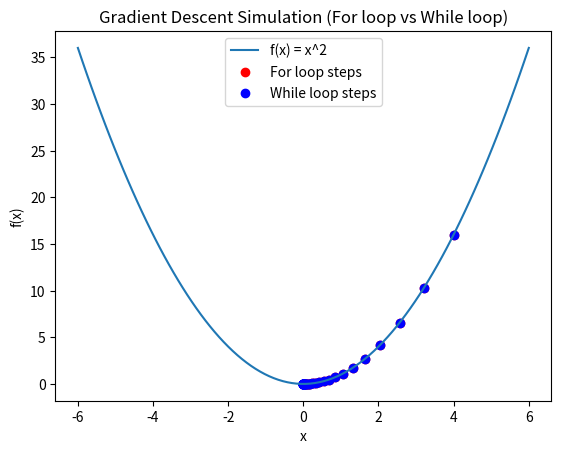

This chart was generated by the following Python code:
import numpy as np
import matplotlib.pyplot as plt

# 목표 함수 f(x) = x^2
def f(x):
    return x**2

# 미분 (기울기) df(x) = 2x
def df(x):
    return 2*x

# 파라미터 설정
learning_rate = 0.1
x_for = 5  # 초기값 설정 (For loop용)
x_while = 5  # 초기값 설정 (While loop용)
iterations = 20  # 반복 횟수
threshold = 1e-6  # 종료 조건 (While loop)

history_for = []  # For loop 경로 저장
history_while = []  # While loop 경로 저장
 

## While loop 버전
while True:
    gradient = df(x_while)
    new_x = x_while - learning_rate * gradient
    history_while.append(new_x)

    if abs(new_x - x_while) < threshold:  # 종료 조건
        break
    x_while = new_x

## For Loop 버전
for i in range(iterations):
    gradient = df(x_for)
    x_for = x_for - learning_rate * gradient
    history_for.append(x_for)


# 그래프 시각화
x_vals = np.linspace(-6, 6, 100)
y_vals = f(x_vals)

plt.plot(x_vals, y_vals, label="f(x) = x^2")  # 함수 그래프
plt.scatter(history_for, [f(x) for x in history_for], color='red', label="For loop steps")  # For loop 과정
plt.scatter(history_while, [f(x) for x in history_while], color='blue', label="While loop steps")  # While loop 과정
plt.xlabel("x")
plt.ylabel("f(x)")
plt.legend()
plt.title("Gradient Descent Simulation (For loop vs While loop)")
plt.show()

print("최적 x 값 (For loop):", x_for)
print("최적 x 값 (While loop):", x_while)
